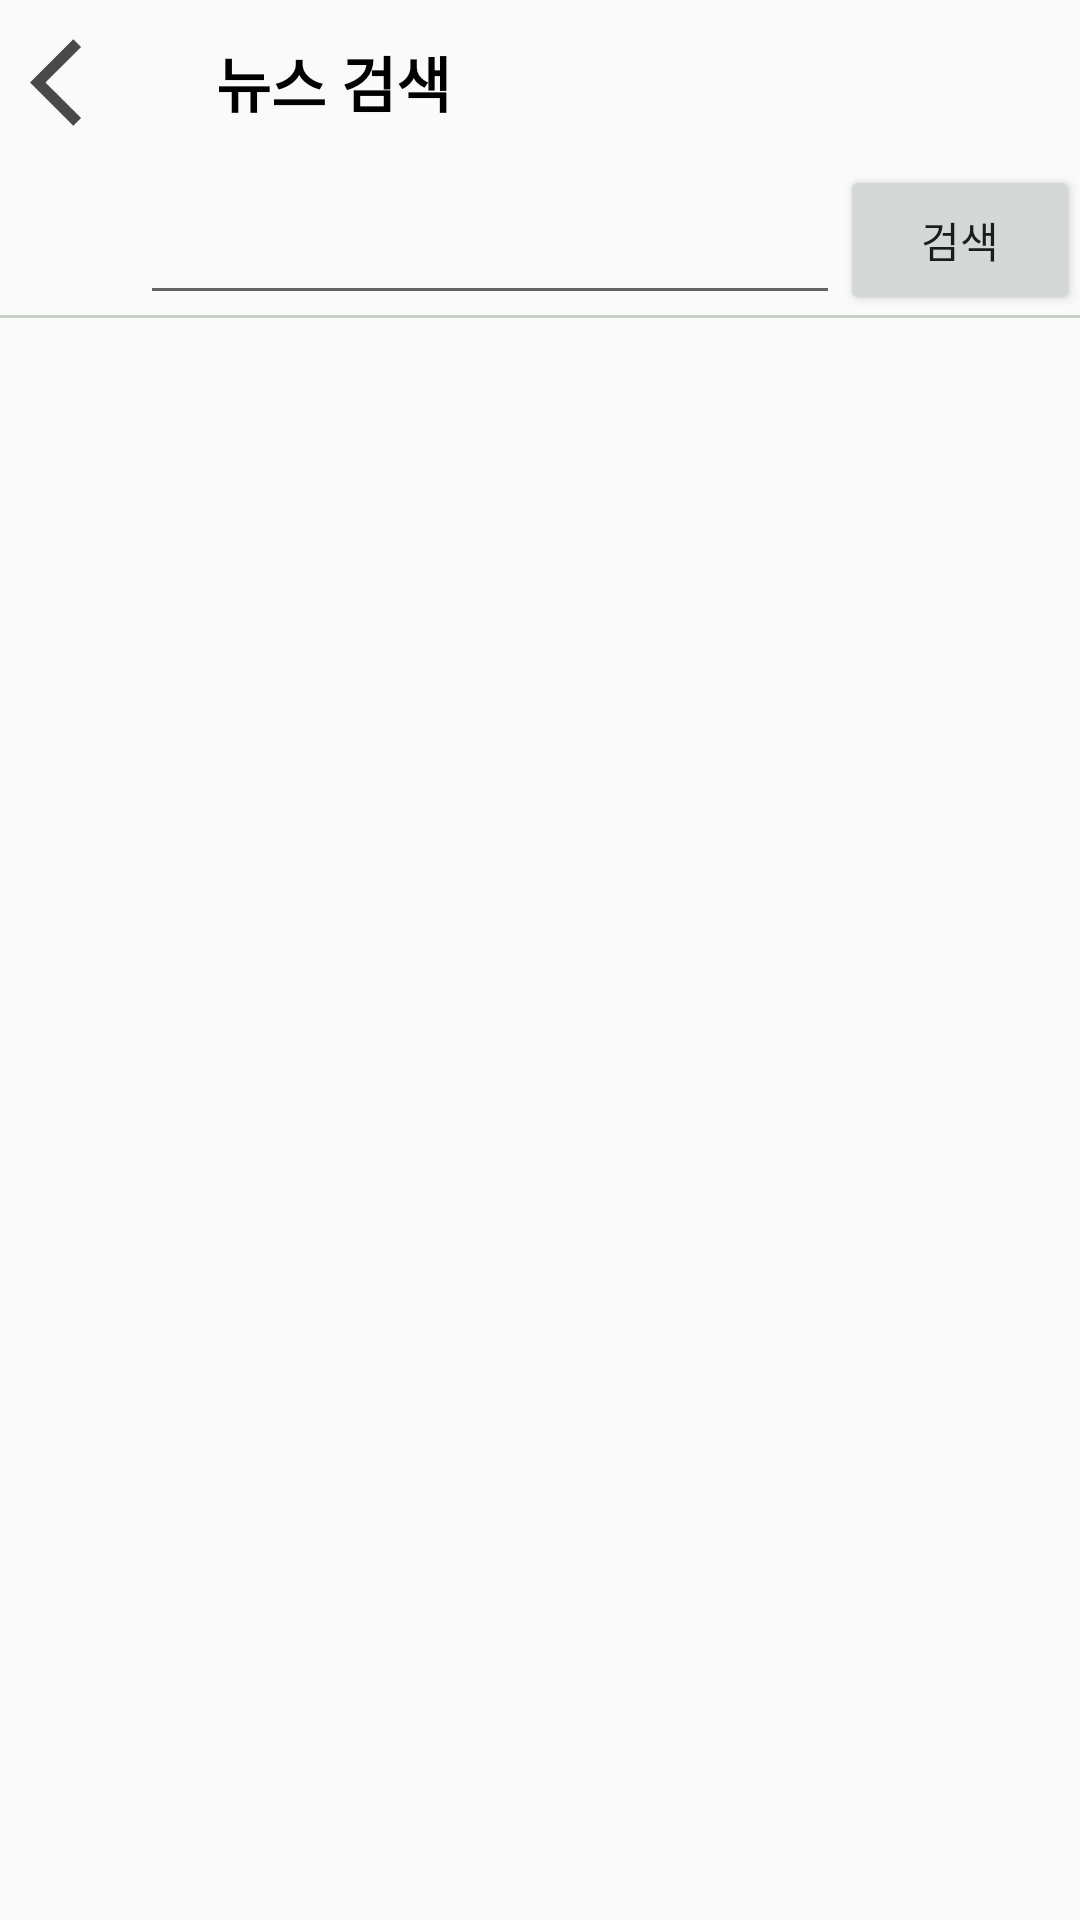

Layout XML and referenced resources for this Android screen:
<!-- AndroidManifest.xml: application theme Theme.AppCompat.Light.NoActionBar -->
<!-- res/layout/activity_search_news.xml -->
<?xml version="1.0" encoding="utf-8"?>
<LinearLayout xmlns:android="http://schemas.android.com/apk/res/android"
    xmlns:app="http://schemas.android.com/apk/res-auto"
    xmlns:tools="http://schemas.android.com/tools"
    android:layout_width="match_parent"
    android:layout_height="match_parent"
    android:orientation="vertical"
    tools:context=".MainActivity">
    <LinearLayout
        android:id="@+id/action_bar"
        android:layout_width="match_parent"
        android:layout_height="wrap_content"
        android:orientation="horizontal">
        <Button
            android:layout_width="35dp"
            android:layout_height="35dp"
            android:layout_margin="10dp"
            android:id="@+id/btn_back"
            android:background="@drawable/ic_baseline_arrow_back_ios_24"/>

        <TextView
            android:layout_width="wrap_content"
            android:layout_height="wrap_content"
            android:layout_marginLeft="17dp"
            android:layout_gravity="center"
            android:text="뉴스 검색"
            android:textColor="@color/black"
            android:textSize="20dp"
            android:textStyle="bold" />
    </LinearLayout>
    <LinearLayout
        android:layout_width="match_parent"
        android:layout_height="50dp"
        android:orientation="horizontal">
        <ImageView
            android:id="@+id/btn_search"
            android:clickable="true"
            android:paddingVertical="5dp"
            android:src="@drawable/ic_baseline_search_24"
            android:layout_width="0dp"
            android:layout_weight="0.2"
            android:layout_height="match_parent"/>
        <EditText
            android:id="@+id/Ev_search_news_keyword"
            android:layout_width="0dp"
            android:layout_height="match_parent"
            android:layout_weight="1"/>
        <Button
            android:id="@+id/btn_search_news"
            android:gravity="center"
            android:layout_width="80dp"
            android:layout_height="match_parent"
            android:text="검색"/>

    </LinearLayout>
    <View
        android:layout_width="match_parent"
        android:layout_height="1dp"
        android:background="#C7CDC7"/>
    <androidx.recyclerview.widget.RecyclerView
        android:id="@+id/search_news_recyclerView"
        android:layout_width="match_parent"
        android:layout_height="match_parent"/>

</LinearLayout>
<!-- resources referenced by this layout -->
<resources>
  <color name="black">#FF000000</color>
  <!-- drawable ic_baseline_arrow_back_ios_24 (drawable) -->
  <vector android:height="20dp" android:tint="#494949"
      android:viewportHeight="24" android:viewportWidth="24"
      android:width="20dp" xmlns:android="http://schemas.android.com/apk/res/android">
      <path android:fillColor="@android:color/white" android:pathData="M11.67,3.87L9.9,2.1 0,12l9.9,9.9 1.77,-1.77L3.54,12z"/>
  </vector>
</resources>
